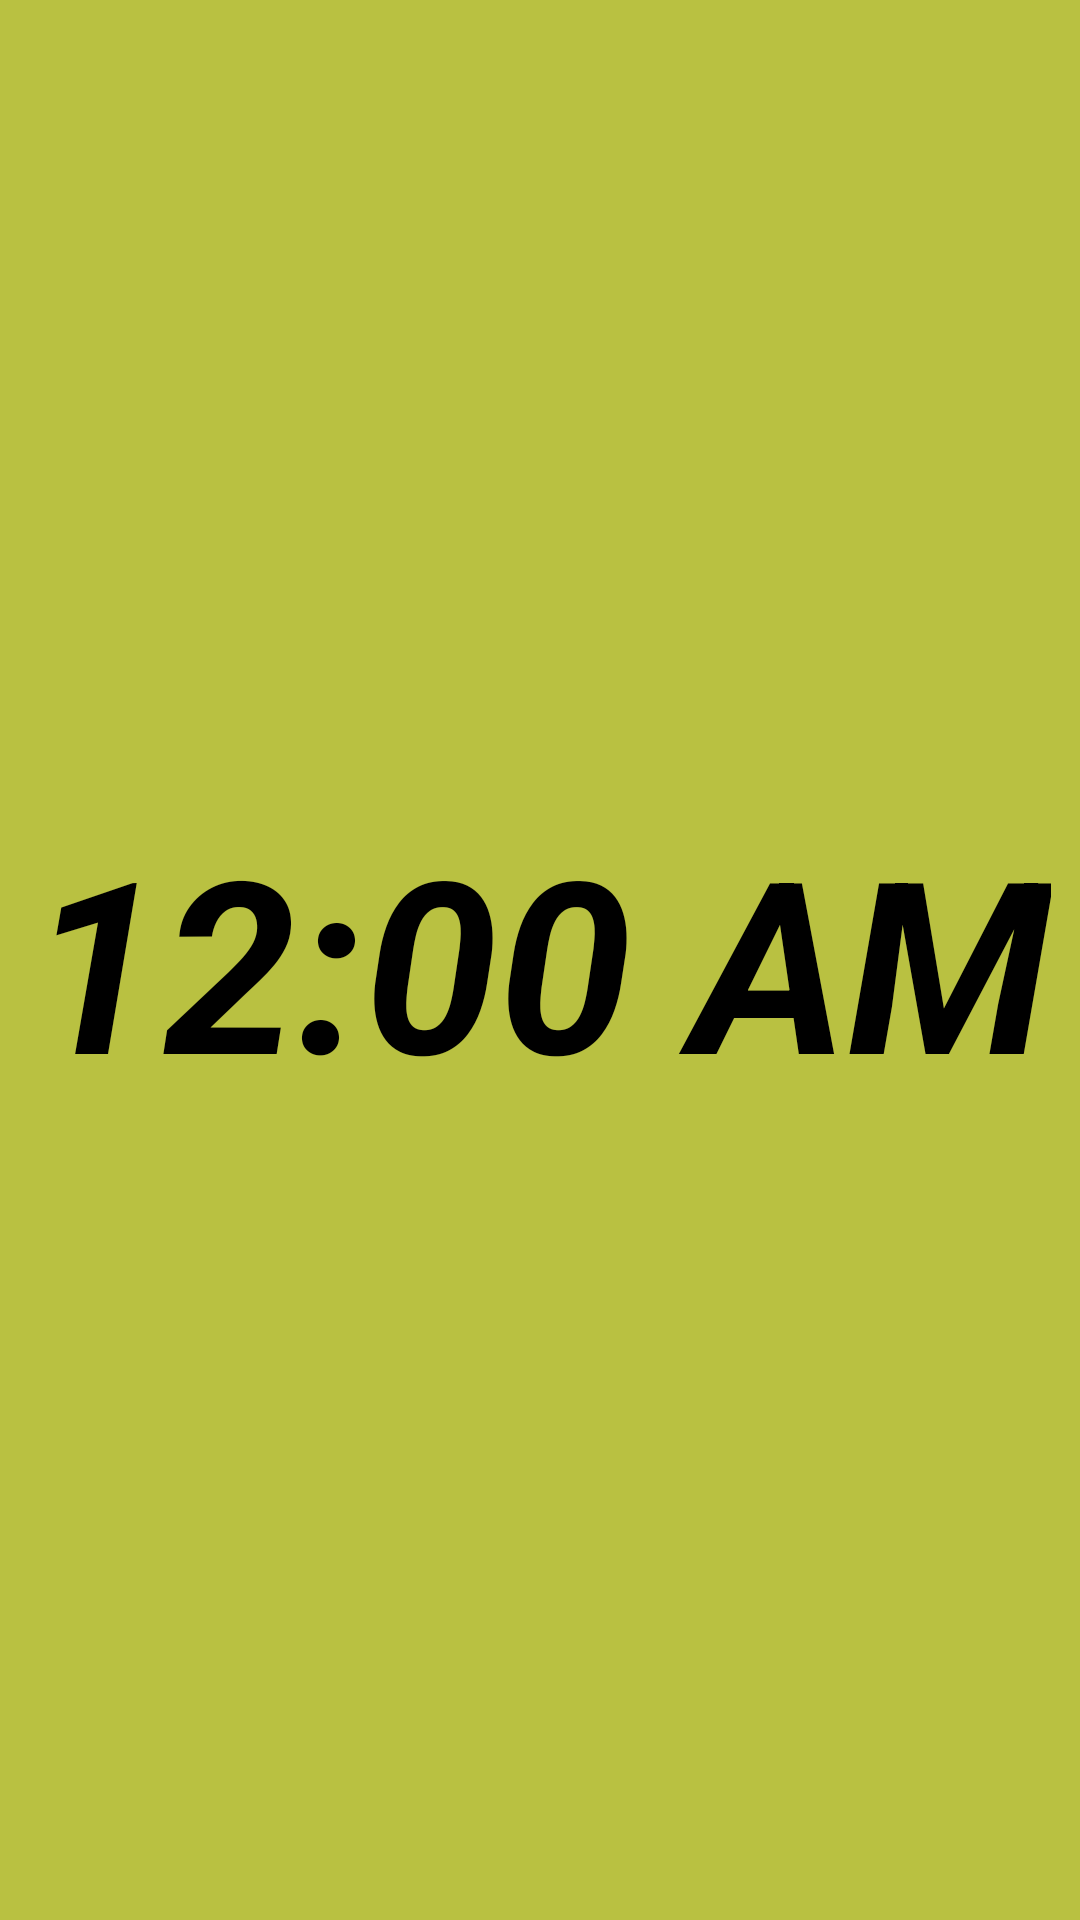

Reconstruct the res/layout file that produces this screen, plus the resources it refers to.
<!-- AndroidManifest.xml: application theme Theme.AgriyouAmara -->
<!-- res/layout/activity_splash.xml -->
<?xml version="1.0" encoding="utf-8"?>
<androidx.constraintlayout.widget.ConstraintLayout xmlns:android="http://schemas.android.com/apk/res/android"
    xmlns:app="http://schemas.android.com/apk/res-auto"
    xmlns:tools="http://schemas.android.com/tools"
    android:layout_width="match_parent"
    android:layout_height="match_parent"
    android:background="#B9C141"
    tools:context=".splash">

    <TextClock
        android:id="@+id/textClock"
        android:layout_width="wrap_content"
        android:layout_height="wrap_content"
        android:textColor="#000000"
        android:textSize="80sp"
        android:textStyle="bold|italic"
        app:layout_constraintBottom_toBottomOf="parent"
        app:layout_constraintEnd_toEndOf="parent"
        app:layout_constraintHorizontal_bias="0.5"
        app:layout_constraintStart_toStartOf="parent"
        app:layout_constraintTop_toTopOf="parent"
        app:layout_constraintVertical_bias="0.5" />
</androidx.constraintlayout.widget.ConstraintLayout>
<!-- resources referenced by this layout -->
<resources>
  <style name="Theme.AgriyouAmara" parent="Theme.MaterialComponents.DayNight.DarkActionBar">
          
          <item name="colorPrimary">@color/purple_500</item>
          <item name="colorPrimaryVariant">@color/purple_700</item>
          <item name="colorOnPrimary">@color/white</item>
          
          <item name="colorSecondary">@color/teal_200</item>
          <item name="colorSecondaryVariant">@color/teal_700</item>
          <item name="colorOnSecondary">@color/black</item>
          
          <item name="android:statusBarColor" tools:targetApi="l">?attr/colorPrimaryVariant</item>
          
      </style>
  <!-- not gathered from this repository: default colours our renderer supplied (Android Studio template values) -->
  <color name="purple_500">#FF6200EE</color>
  <color name="purple_700">#FF3700B3</color>
  <color name="teal_200">#FF03DAC5</color>
  <color name="teal_700">#FF018786</color>
  <color name="black">#FF000000</color>
  <color name="white">#FFFFFFFF</color>
</resources>
